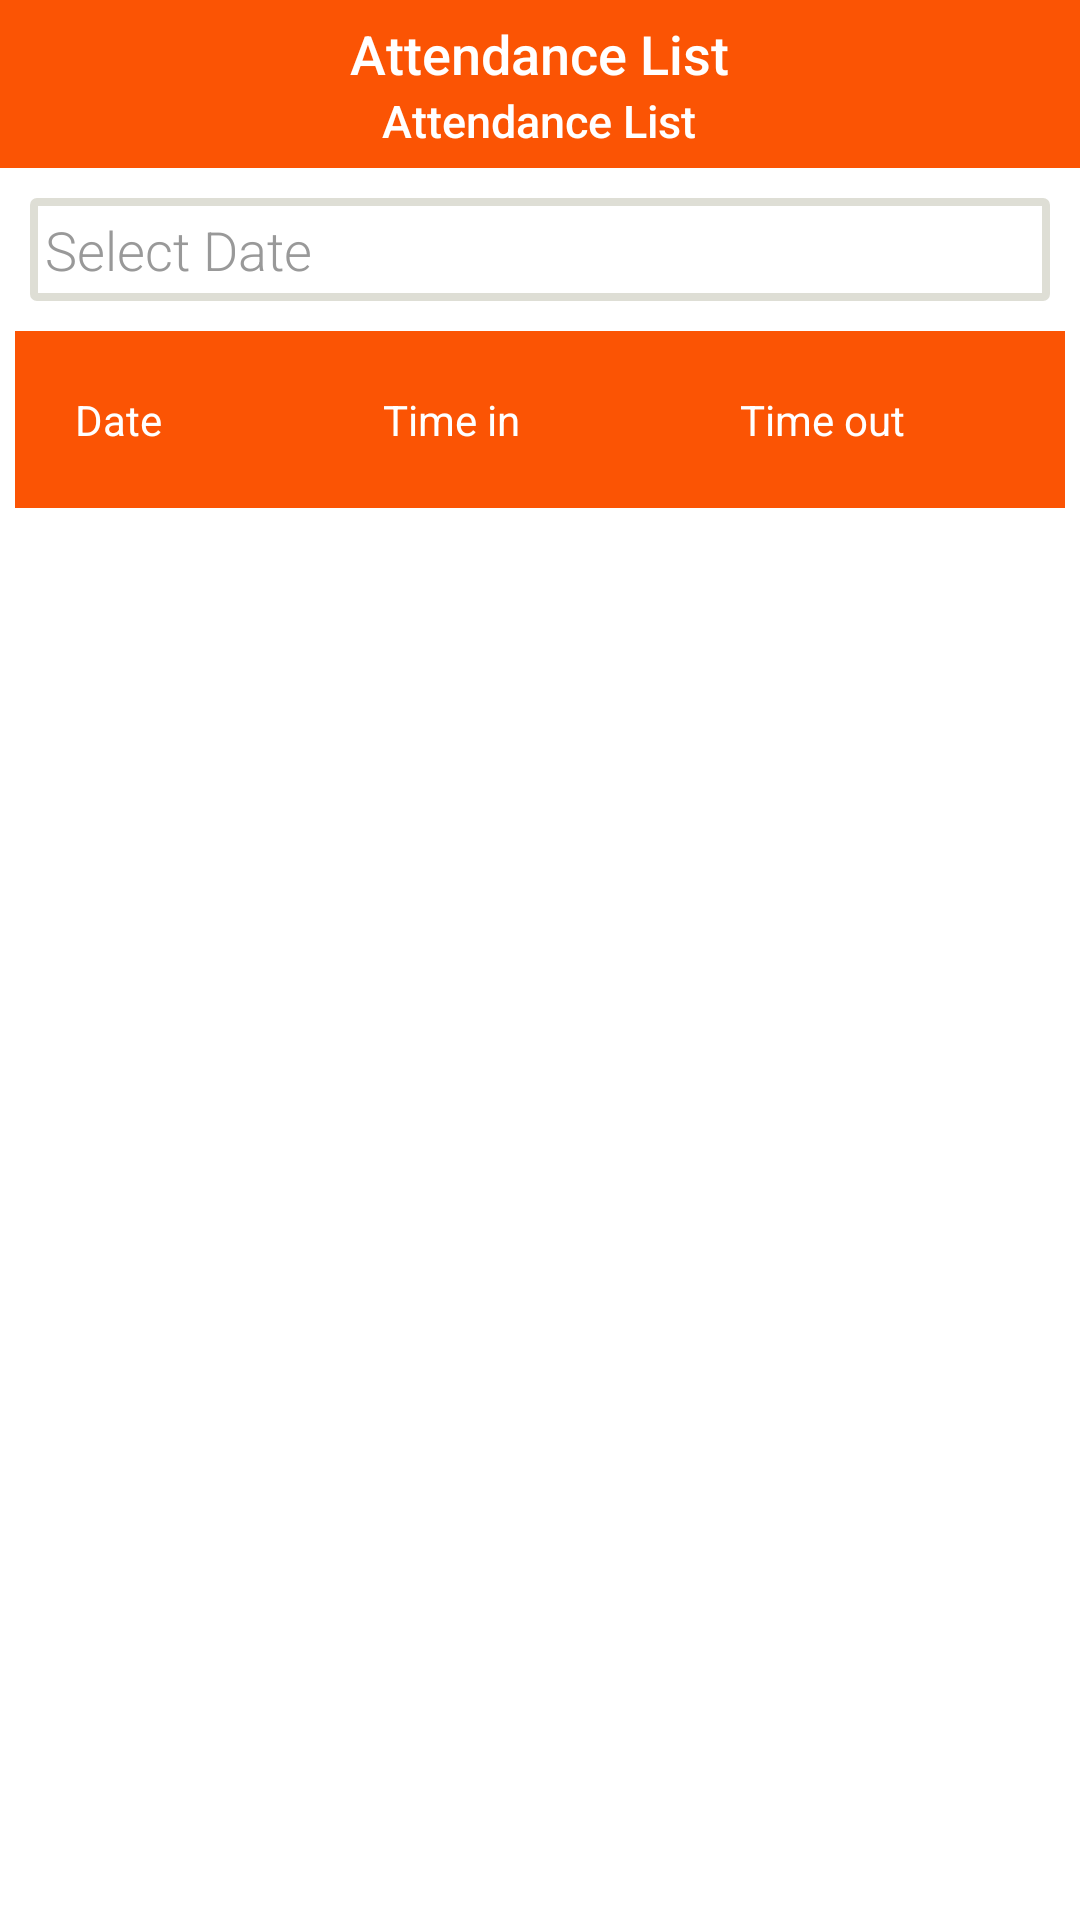

Write the Android layout XML for this screen, with the resource values it uses.
<!-- AndroidManifest.xml: application theme AppTheme -->
<!-- res/layout/fragment_reportin_people_attendance_list.xml -->
<?xml version="1.0" encoding="utf-8"?>
<LinearLayout xmlns:android="http://schemas.android.com/apk/res/android"
  xmlns:tools="http://schemas.android.com/tools"
  android:orientation="vertical"
  android:layout_width="match_parent"
  android:background="#fff"
  android:layout_height="match_parent"
  tools:context=".ReportinPeopleAttendanceList">

  <com.google.android.material.appbar.AppBarLayout
    android:id="@+id/appBarLayout"
    android:layout_width="match_parent"
    android:layout_height="?attr/actionBarSize"
    android:background="@color/colorAccent">

    <RelativeLayout
      android:layout_width="match_parent"
      android:layout_height="match_parent"
      android:orientation="horizontal"
      android:layout_gravity="center_horizontal">


      <ImageView
        android:id="@+id/cancelBtns"
        android:layout_width="30dp"
        android:layout_height="30dp"
        android:layout_centerVertical="true"
        android:background="?attr/selectableItemBackgroundBorderless"
        android:src="@drawable/back_icon"
        android:layout_marginLeft="10dp"
        android:tint="@android:color/white" />

      <LinearLayout
        android:layout_width="wrap_content"
        android:layout_height="wrap_content"
        android:orientation="vertical"
        android:layout_gravity="center_horizontal"
        android:gravity="center_horizontal"
        android:layout_centerHorizontal="true"
        android:layout_centerVertical="true">
        <TextView
          android:id="@+id/nameToolbar"
          android:layout_height="wrap_content"
          android:layout_gravity="center_vertical"
          android:gravity="center_horizontal"
          android:text="Attendance List"
          android:textSize="18dp"
          android:textAppearance="@style/TextAppearance.AppCompat.Title"
          android:textColor="@android:color/white"
          android:layout_width="wrap_content" />
        <TextView
          android:id="@+id/name"
          android:layout_height="wrap_content"
          android:layout_width="wrap_content"
          android:text="Attendance List"
          android:textSize="15dp"
          android:layout_gravity="center_horizontal"
          android:textAppearance="@style/TextAppearance.AppCompat.Title"
          android:textColor="@android:color/white" />
      </LinearLayout>

    </RelativeLayout>


  </com.google.android.material.appbar.AppBarLayout>

  <EditText
    android:id="@+id/inputTypeDateRepotingPeople"
    android:layout_width="fill_parent"
    android:layout_height="wrap_content"
    android:layout_marginBottom="5dp"
    android:background="@drawable/edit_text_background_layout"
    android:hint="Select Date"
    android:inputType="date"
    android:textAllCaps="true"
    android:padding="5dp"
    android:layout_marginTop="10dp"
    android:layout_marginLeft="10dp"
    android:layout_marginRight="10dp"
    android:singleLine="true"
    android:focusable="false"
    android:focusableInTouchMode="false"
    android:fontFamily="sans-serif-light"
    android:textColor="@color/input_login"
    android:textColorHint="@color/input_login_hint" />

  <TableLayout
    xmlns:android="http://schemas.android.com/apk/res/android"
    android:layout_width="wrap_content"
    android:layout_height="wrap_content"
    android:shrinkColumns="*"
    android:stretchColumns="*"
    android:background="#ffffff">

    <TableRow
      android:id="@+id/tableRow1RepotingPeople"
      android:layout_margin="5dp"
      android:layout_height="wrap_content"
      android:layout_width="wrap_content">

      <TextView
        android:id="@+id/TextView05RepotingPeople"
        android:text="Date"
        android:layout_weight="1"
        android:background="#fb5404"
        android:textColor="#fff"
        android:padding="20dip"
        android:gravity="left"/>

      <TextView
        android:id="@+id/TextView07RepotingPeople"
        android:text="Time in"
        android:layout_weight="1"
        android:background="#fb5404"
        android:textColor="#fff"
        android:padding="20dip"
        android:gravity="left"/>

      <TextView
        android:id="@+id/TextView04RepotingPeople"
        android:text="Time out"
        android:layout_weight="1"
        android:background="#fb5404"
        android:textColor="#fff"
        android:padding="20dip"
        android:gravity="left"/>


    </TableRow>

    <androidx.recyclerview.widget.RecyclerView
      android:id="@+id/rv_recycler_viewRepotingPeople"
      android:layout_width="match_parent"
      android:layout_height="match_parent" >
    </androidx.recyclerview.widget.RecyclerView>




  </TableLayout>



</LinearLayout>
<!-- resources referenced by this layout -->
<resources>
  <color name="colorAccent">#fb5404</color>
  <color name="input_login">#222222</color>
  <color name="input_login_hint">#999999</color>
  <!-- drawable edit_text_background_layout (drawable) -->
  <?xml version="1.0" encoding="utf-8"?>
  <shape xmlns:android="http://schemas.android.com/apk/res/android"
      android:shape="rectangle">
      <solid android:color="#00000000" />
      <stroke android:width="2.5dp"
          android:color="#deded5" />
      <corners
          android:radius="1dp"/>
  </shape>
  <style name="AppTheme" parent="Theme.AppCompat.Light.DarkActionBar">
          
          <item name="colorPrimary">@color/colorPrimary</item>
          <item name="colorPrimaryDark">@color/colorPrimaryDark</item>
          <item name="colorAccent">@color/colorAccent</item>
          <item name="windowActionBar">false</item>
          <item name="windowNoTitle">true</item>
          <item name="android:windowContentTransitions" tools:targetApi="lollipop">true</item>
      </style>
  <color name="colorPrimary">#fb5404</color>
  <color name="colorPrimaryDark">#303F9F</color>
</resources>
